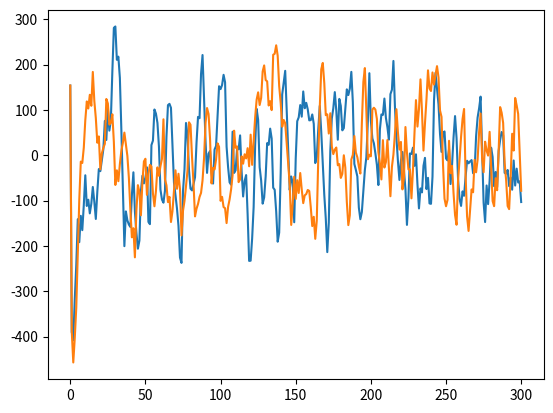

This figure's Python source: (Note: this script raises an exception after producing the figure.)
import numpy as np
import pandas as pd
import math
import matplotlib.pyplot as plt
import seaborn as sns
import random

## initializing the variables
n_homes=1405 ## number of houses
lambda_0 = 0.021
alpha = 0.1
p = 0.00436
q = 1.28
xcmax = 1.6            
K = 1  ## initial value of control parameter
T = 24 ## we need to find values for 24 hrs
v_mean = 0
v_var = 0.006
K=1
b_min=0.28
b_max=0.76
d_mean=7
d_var=3.5
psi_mean=-0.8
psi_var=0.1
omega_mean=0
omega_var=0.007

# 			     [xsT(k+1)	 ]	 [0		0		     p 	   ][xs(k)		]	   [		   q			    ]
# x(k+1) = 	 [xcT(k+1)	 ] = [0 		alpha 	 beta][xc(k)	  ] +  [omegaT(k) + bT(k)	]
# 			     [lambda(k+1)]	 [-K 	K 		   1	   ][lambda(k)]	   [		   KvT			  ]

def x_mat(n_tp=300, x_supply0=1500, DP=True, plot=True, K=1):
  x_0 = []
  for i in range(n_homes):
    x_0.append(random.random()*xcmax)

  x = []
  x.append(x_0)
  b, d, psi, beta, omega = get_b_d_psi_beta_omega()
  x_1 = np.array(b) + np.array(beta) + np.array(omega) + np.array(x_0)

  x_supply  = [0 for i in range(n_tp + 2)]
  x_cons = [0 for i in range(n_tp + 2)] 
  price = [0 for i in range(n_tp + 2)]
  x_supply[0] = x_supply0
  x_cons[0] = np.sum(x_1)
  price[0] = lambda_0

  if DP:
    x_supply_DP  = [0 for i in range(n_tp + 2)]
    x_cons_DP = [0 for i in range(n_tp + 2)] 
    price_DP = [0 for i in range(n_tp + 2)]
    x_supply_DP[0] = x_supply0
    x_cons_DP[0] = np.sum(x_1)
    price_DP[0] = lambda_0
    noise = calc_noise()

  for i in range(n_tp):
    b, d, psi, beta, omega = get_b_d_psi_beta_omega()
    x_supply[i+1] = 1000*(p*price[i] + q)
    x_cons[i+1] = alpha*x_cons[i] + np.sum(beta)*price[i] + np.sum(b) + np.sum(omega)
    price[i+1] = K*((x_cons[i]-x_supply[i])/1000+ np.sum(np.random.normal(omega_mean, omega_var, n_homes)) + price[i])
    if DP:
      x_supply_DP[i+1] = 1000*(p*price_DP[i] + q)
      x_cons_DP[i+1] = alpha*x_cons_DP[i] + np.sum(beta)*price_DP[i] + np.sum(b) + np.sum(omega) + np.sum(noise)
      price_DP[i+1] = K*((x_cons_DP[i]-x_supply_DP[i])/1000+ np.sum(np.random.normal(omega_mean, omega_var, n_homes)) + price_DP[i])
    
  
  if plot:
    plt.clf()
    error = []
    for i in range(n_tp+1):
      error.append(x_cons[i]-x_supply[i])
    if not DP:
      plt.plot(error)
      plt.savefig('results/sup_dem_mismatch.png')
    else:
      error_w_DP = []
      for i in range(n_tp+1):
        error_w_DP.append(x_cons_DP[i]-x_supply_DP[i])
      plt.plot(error_w_DP)
      plt.plot(error)
      plt.savefig('results/sup_dem_mismatch_DP.png')
  
  if not DP:
    return x_supply, x_cons, price
  
  if DP:
    return x_supply, x_cons, price, x_supply_DP, x_cons_DP, price_DP

def sigma_K(plot=True):
  error = []
  for K in range(16):
    x_supply, x_cons, price = x_mat(DP=False, plot=False, K=K/10)
    x_supply = np.array(x_supply)
    x_cons = np.array(x_cons)
    error_temp = x_supply-x_cons
    error.append(np.std(error_temp))
  if plot:
    plt.clf()
    plt.plot(error)
    plt.savefig('results/sigma_K.png')
  return error

def sigma_y(plot=True):
  x_supply = [0 for i in range(202)]
  x_cons = [0 for i in range(202)]
  price = [lambda_0 for i in range(n_homes+5)]
  x_supply[0] = 1500
  price[0] = lambda_0
  sigma = []
  x_0 = []
  K = 1
  x_s_1 = [0 for i in range(n_homes+5)]
  x_1 = x_0
  for i in range(n_homes):
    x_0.append(random.random()*xcmax)
  for i in range(100):
    b, d, psi, beta, omega = get_b_d_psi_beta_omega()
    x_supply[i+1] = 1000*(p*price[i] + q)
    error = []
    price = [lambda_0 for i in range(n_homes+5)]
    for k in range(len(x_1)):
      x_1[k] = np.array(b[k]) + np.array(beta[k])*price[i] + np.array(omega[k]) + 0.1*np.array(x_1[k])
      x_s_1[k] = 1000*(p*price[i]+q)
      error.append(x_1[k]-x_s_1[k] + np.random.normal(v_mean, v_var, 1))
    sigma.append(np.std(error))
    x_1 = np.array(b) + np.array(beta)*price[i] + np.array(omega) + np.array(x_0)
    x_s_1 = np.array([1000*(p*price[i]+q)/n_homes for l in range(n_homes)])
    error_f = x_1 - x_s_1
    x_cons[i+1] = alpha*x_cons[i] + np.sum(beta)*price[i] + np.sum(b) + np.sum(omega)
    price[i+1] = K*((x_cons[i]-x_supply[i])/1000+ np.sum(np.random.normal(omega_mean, omega_var, n_homes)) + price[i])
  if plot:
    plt.clf()
    plt.plot(sigma)
    plt.savefig('results/sigma.png')
  return sigma

def eps(plot=True):
  sigmay=[]
  epsilonT = []
  for m in range(0,16,1):
    noise = calc_noise()
    delta_o2 = 24*xcmax
    x_supply = [0 for i in range(202)]
    x_cons = [0 for i in range(202)]
    price = [lambda_0 for i in range(102)]
    x_supply[0] = 1500
    price[0] = lambda_0
    sigma = []
    x_0 = []
    x_s_1 = [0 for i in range(n_homes+5)]
    x_1 = x_0
    for i in range(n_homes):
      x_0.append(random.random()*xcmax)
    for i in range(100):
      b, d, psi, beta, omega = get_b_d_psi_beta_omega()
      x_supply[i+1] = 1000*(p*price[i] + q)
      error = []
      for k in range(len(x_1)):
        x_1[k] = np.array(b[k]) + np.array(beta[k])*price[i] + np.array(omega[k]) + 0.1*np.array(x_1[k]) + np.array(noise)
        x_s_1[k] = 1000*(p*price[i]+q)
        error.append(x_1[k]-x_s_1[k] + np.random.normal(v_mean, v_var,1))
      sigma.append(np.std(error))
      
      x_cons[i+1] = alpha*x_cons[i] + np.sum(beta)*price[i] + np.sum(b) + np.sum(omega)
      price[i+1] = m/10*((x_cons[i]-x_supply[i])/1000+ np.sum(np.random.normal(omega_mean, omega_var, n_homes)) + price[i])
    sigmay.append(sigma[98])
    
  for delta in range(1, 10):
    epsilon = []
    for sigma in sigmay:
      epsilon.append(np.sqrt(2*np.log(1.25/(delta/10)))*delta_o2/sigma/1000)
    epsilonT.append(epsilon)
  if plot:
    plt.clf()
    for i in range(1,9):
      plt.plot(epsilonT)
    plt.legend(range(1,9))
    plt.savefig('results/epsilon.png')
  return epsilonT

def calc_noise():
  v = np.random.normal(v_mean, v_var, (1, n_homes))
  rv = np.matmul(np.transpose(v), v)
  c = np.ones((n_homes, 1))
  ctrans = np.transpose(c)
  qk = 0.133
  qk = np.reshape(qk, (1, 1))
  qyk = np.matmul(c, np.matmul(qk, ctrans)) + rv
  rn = 0.354*0.354*np.eye(n_homes) - qk*qk*np.eye(n_homes) - rv
  rn_diag = np.diag(rn)
  noise = []
  for qq in range(n_homes):
    noise.append(np.random.normal(0, abs(rn_diag[qq]), 1))
  noise = np.array(noise)
  return noise

def get_b_d_psi_beta_omega():
  b = (np.random.rand(n_homes)*(b_max-b_min)) + b_min
  d = np.random.normal(d_mean, d_var, n_homes) ## generating random distributions
  psi = np.random.normal(psi_mean, psi_var, n_homes)
  beta = []
  for j in range(n_homes):
    beta.append((d[j]*psi[j]*math.pow(lambda_0, psi[j]-1))*lambda_0/1000)
  omega = np.random.normal(omega_mean, omega_var,n_homes)
  omega = np.reshape(omega, (n_homes))
  return b, d, psi, beta, omega


def main():
  x_mat()
  sigma_K()
  sigma_y()
  eps()

if __name__ == '__main__':
  main()